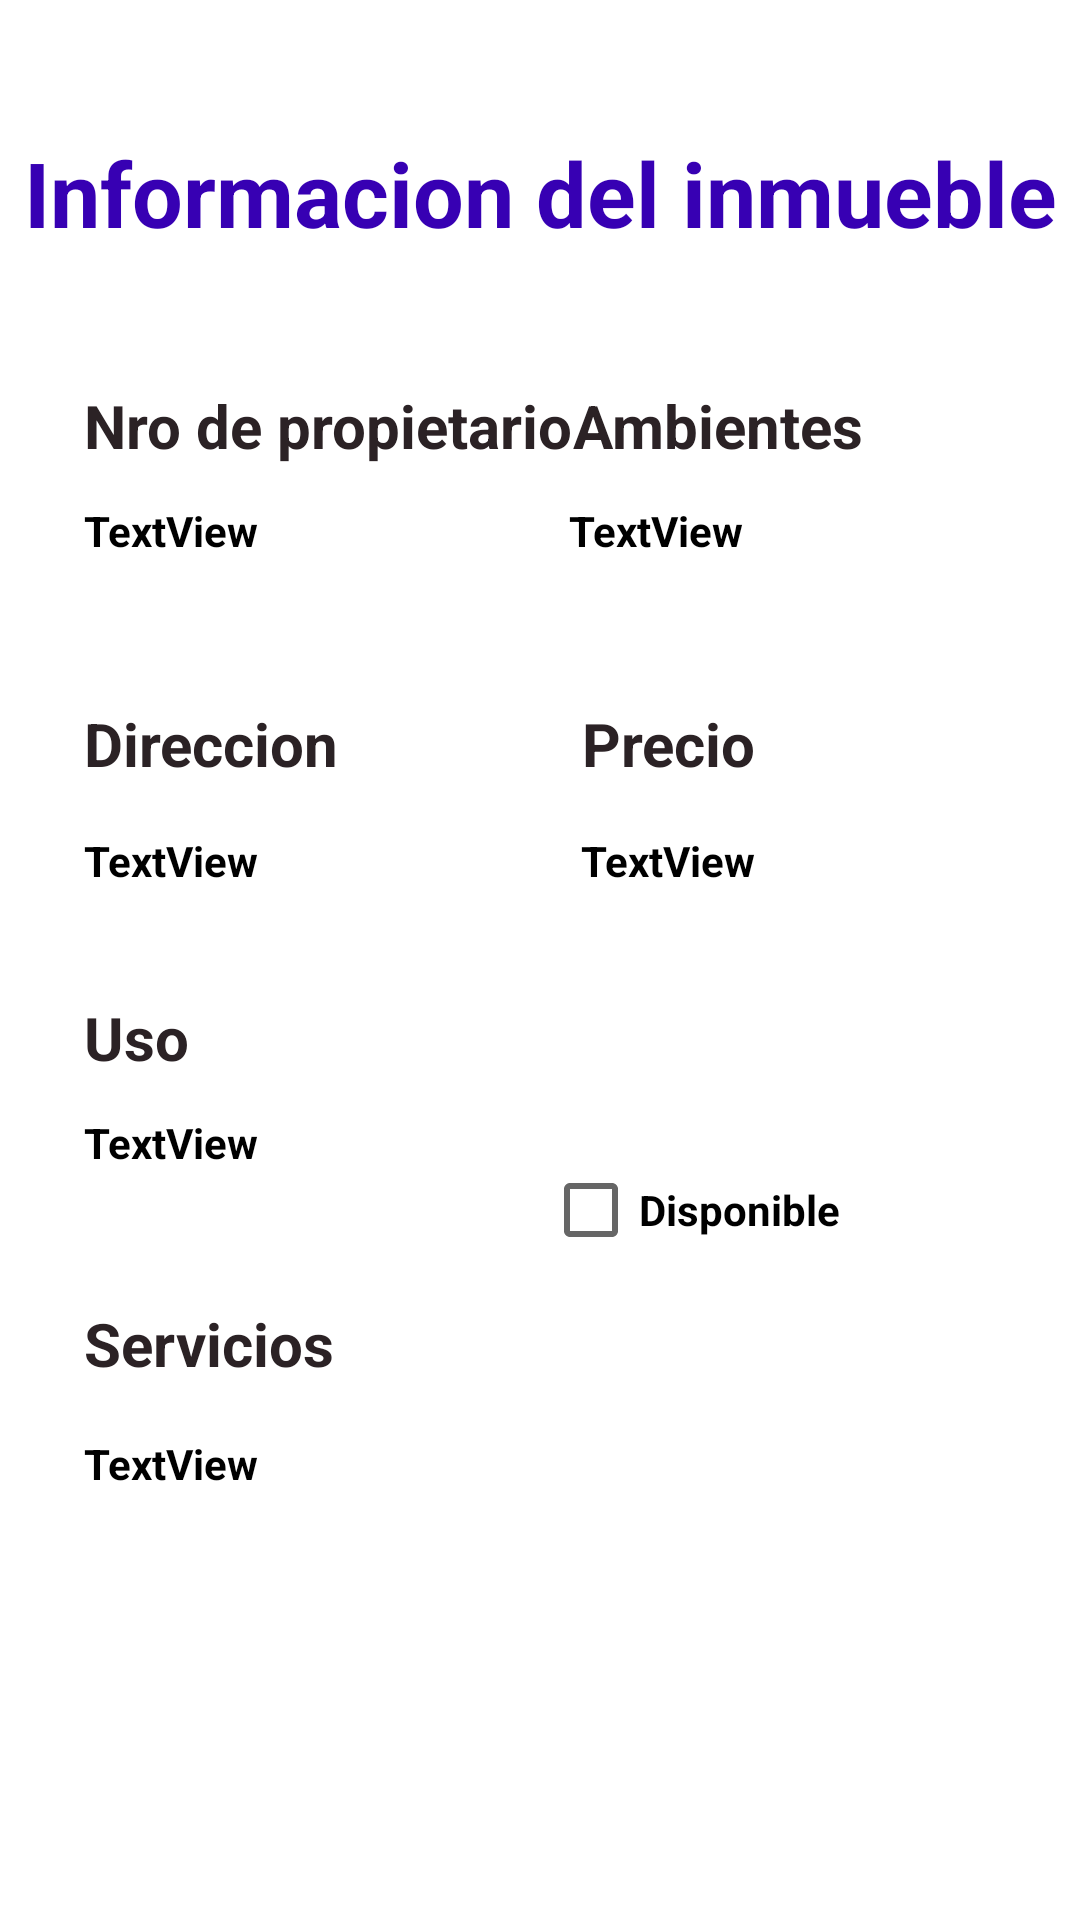

Reconstruct the res/layout file that produces this screen, plus the resources it refers to.
<!-- AndroidManifest.xml: application theme Theme.TuCasaLab3 -->
<!-- res/layout/fragment_detalle_inmueble.xml -->
<?xml version="1.0" encoding="utf-8"?>
<androidx.constraintlayout.widget.ConstraintLayout xmlns:android="http://schemas.android.com/apk/res/android"
    xmlns:tools="http://schemas.android.com/tools"
    xmlns:app="http://schemas.android.com/apk/res-auto"
    android:id="@+id/detalleInmueble"
    android:layout_width="match_parent"
    android:layout_height="match_parent"
    tools:context=".ui.inmueble.DetalleInmuebleFragment">

    <TextView
        android:id="@+id/TVTituloDetalle"
        android:layout_width="0dp"
        android:layout_height="wrap_content"
        android:layout_marginTop="44dp"
        android:text="Informacion del inmueble"
        android:textAlignment="center"
        android:textColor="@color/purple_700"
        android:textSize="30dp"
        android:textStyle="bold"
        app:layout_constraintEnd_toEndOf="parent"
        app:layout_constraintHorizontal_bias="0.0"
        app:layout_constraintStart_toStartOf="parent"
        app:layout_constraintTop_toTopOf="parent" />

    <TextView
        android:id="@+id/TVTituloNroPropietario"
        android:layout_width="wrap_content"
        android:layout_height="wrap_content"
        android:layout_marginStart="28dp"
        android:layout_marginTop="44dp"
        android:text="Nro de propietario"
        android:textColor="#2B2225"
        android:textSize="20dp"
        android:textStyle="bold"
        app:layout_constraintStart_toStartOf="parent"
        app:layout_constraintTop_toBottomOf="@+id/TVTituloDetalle" />

    <TextView
        android:id="@+id/TVTituloAmbientes"
        android:layout_width="wrap_content"
        android:layout_height="wrap_content"
        android:layout_marginTop="44dp"
        android:layout_marginEnd="72dp"
        android:text="Ambientes"
        android:textColor="#2B2225"
        android:textSize="20dp"
        android:textStyle="bold"
        app:layout_constraintEnd_toEndOf="parent"
        app:layout_constraintTop_toBottomOf="@+id/TVTituloDetalle" />

    <TextView
        android:id="@+id/TVTituloDireccion"
        android:layout_width="wrap_content"
        android:layout_height="wrap_content"
        android:layout_marginStart="28dp"
        android:layout_marginTop="48dp"
        android:text="Direccion"
        android:textColor="#2B2225"
        android:textSize="20dp"
        android:textStyle="bold"
        app:layout_constraintStart_toStartOf="parent"
        app:layout_constraintTop_toBottomOf="@+id/TVNroPropietarioDetalle" />

    <TextView
        android:id="@+id/TVTituloPrecio"
        android:layout_width="wrap_content"
        android:layout_height="wrap_content"
        android:layout_marginTop="48dp"
        android:layout_marginEnd="108dp"
        android:text="Precio"
        android:textColor="#2B2225"
        android:textSize="20dp"
        android:textStyle="bold"
        app:layout_constraintEnd_toEndOf="parent"
        app:layout_constraintTop_toBottomOf="@+id/TVAmbientesDetalle" />

    <TextView
        android:id="@+id/TVTituloUso"
        android:layout_width="wrap_content"
        android:layout_height="wrap_content"
        android:layout_marginStart="28dp"
        android:layout_marginTop="36dp"
        android:text="Uso"
        android:textColor="#2B2225"
        android:textSize="20dp"
        android:textStyle="bold"
        app:layout_constraintStart_toStartOf="parent"
        app:layout_constraintTop_toBottomOf="@+id/TVDireccionDetalle" />

    <TextView
        android:id="@+id/TVTituloTipo"
        android:layout_width="wrap_content"
        android:layout_height="wrap_content"
        android:layout_marginStart="28dp"
        android:layout_marginTop="44dp"
        android:text="Servicios"
        android:textColor="#2B2225"
        android:textSize="20dp"
        android:textStyle="bold"
        app:layout_constraintStart_toStartOf="parent"
        app:layout_constraintTop_toBottomOf="@+id/TVUsoDetalle" />

    <CheckBox
        android:id="@+id/CBDisponibleDetalle"
        android:layout_width="wrap_content"
        android:layout_height="wrap_content"
        android:layout_marginTop="83dp"
        android:layout_marginEnd="80dp"
        android:text="Disponible"
        android:textColor="#000000"
        android:textStyle="bold"
        app:layout_constraintEnd_toEndOf="parent"
        app:layout_constraintTop_toBottomOf="@+id/TVPrecioDetalle" />

    <ImageView
        android:id="@+id/IMGDetalleItem"
        android:layout_width="406dp"
        android:layout_height="193dp"
        android:layout_marginTop="32dp"
        app:layout_constraintBottom_toBottomOf="parent"
        app:layout_constraintEnd_toEndOf="parent"
        app:layout_constraintHorizontal_bias="0.0"
        app:layout_constraintStart_toStartOf="parent"
        app:layout_constraintTop_toBottomOf="@+id/TVTipoDetalle"
        tools:src="@tools:sample/avatars" />

    <TextView
        android:id="@+id/TVNroPropietarioDetalle"
        android:layout_width="wrap_content"
        android:layout_height="wrap_content"
        android:layout_marginStart="28dp"
        android:layout_marginTop="12dp"
        android:text="TextView"
        android:textColor="#000000"
        android:textStyle="bold"
        app:layout_constraintStart_toStartOf="parent"
        app:layout_constraintTop_toBottomOf="@+id/TVTituloNroPropietario" />

    <TextView
        android:id="@+id/TVAmbientesDetalle"
        android:layout_width="wrap_content"
        android:layout_height="wrap_content"
        android:layout_marginTop="12dp"
        android:layout_marginEnd="112dp"
        android:text="TextView"
        android:textColor="#000000"
        android:textStyle="bold"
        app:layout_constraintEnd_toEndOf="parent"
        app:layout_constraintTop_toBottomOf="@+id/TVTituloAmbientes" />

    <TextView
        android:id="@+id/TVDireccionDetalle"
        android:layout_width="wrap_content"
        android:layout_height="wrap_content"
        android:layout_marginStart="28dp"
        android:layout_marginTop="16dp"
        android:text="TextView"
        android:textColor="#000000"
        android:textStyle="bold"
        app:layout_constraintStart_toStartOf="parent"
        app:layout_constraintTop_toBottomOf="@+id/TVTituloDireccion" />

    <TextView
        android:id="@+id/TVPrecioDetalle"
        android:layout_width="wrap_content"
        android:layout_height="wrap_content"
        android:layout_marginTop="16dp"
        android:layout_marginEnd="108dp"
        android:text="TextView"
        android:textColor="#000000"
        android:textStyle="bold"
        app:layout_constraintEnd_toEndOf="parent"
        app:layout_constraintTop_toBottomOf="@+id/TVTituloPrecio" />

    <TextView
        android:id="@+id/TVUsoDetalle"
        android:layout_width="wrap_content"
        android:layout_height="wrap_content"
        android:layout_marginStart="28dp"
        android:layout_marginTop="12dp"
        android:text="TextView"
        android:textColor="#000000"
        android:textStyle="bold"
        app:layout_constraintStart_toStartOf="parent"
        app:layout_constraintTop_toBottomOf="@+id/TVTituloUso" />

    <TextView
        android:id="@+id/TVTipoDetalle"
        android:layout_width="wrap_content"
        android:layout_height="wrap_content"
        android:layout_marginStart="28dp"
        android:layout_marginTop="17dp"
        android:text="TextView"
        android:textColor="#000000"
        android:textStyle="bold"
        app:layout_constraintStart_toStartOf="parent"
        app:layout_constraintTop_toBottomOf="@+id/TVTituloTipo" />

</androidx.constraintlayout.widget.ConstraintLayout>
<!-- resources referenced by this layout -->
<resources>
  <style name="Theme.TuCasaLab3" parent="Theme.MaterialComponents.DayNight.DarkActionBar">
          
          <item name="colorPrimary">@color/purple_500</item>
          <item name="colorPrimaryVariant">@color/purple_700</item>
          <item name="colorOnPrimary">@color/white</item>
          
          <item name="colorSecondary">@color/teal_200</item>
          <item name="colorSecondaryVariant">@color/teal_700</item>
          <item name="colorOnSecondary">@color/black</item>
          
          <item name="android:statusBarColor">?attr/colorPrimaryVariant</item>
          
      </style>
  <!-- not gathered from this repository: default colours our renderer supplied (Android Studio template values) -->
  <color name="purple_500">#FF6200EE</color>
  <color name="purple_700">#FF3700B3</color>
  <color name="teal_200">#FF03DAC5</color>
  <color name="teal_700">#FF018786</color>
  <color name="black">#FF000000</color>
  <color name="white">#FFFFFFFF</color>
</resources>
